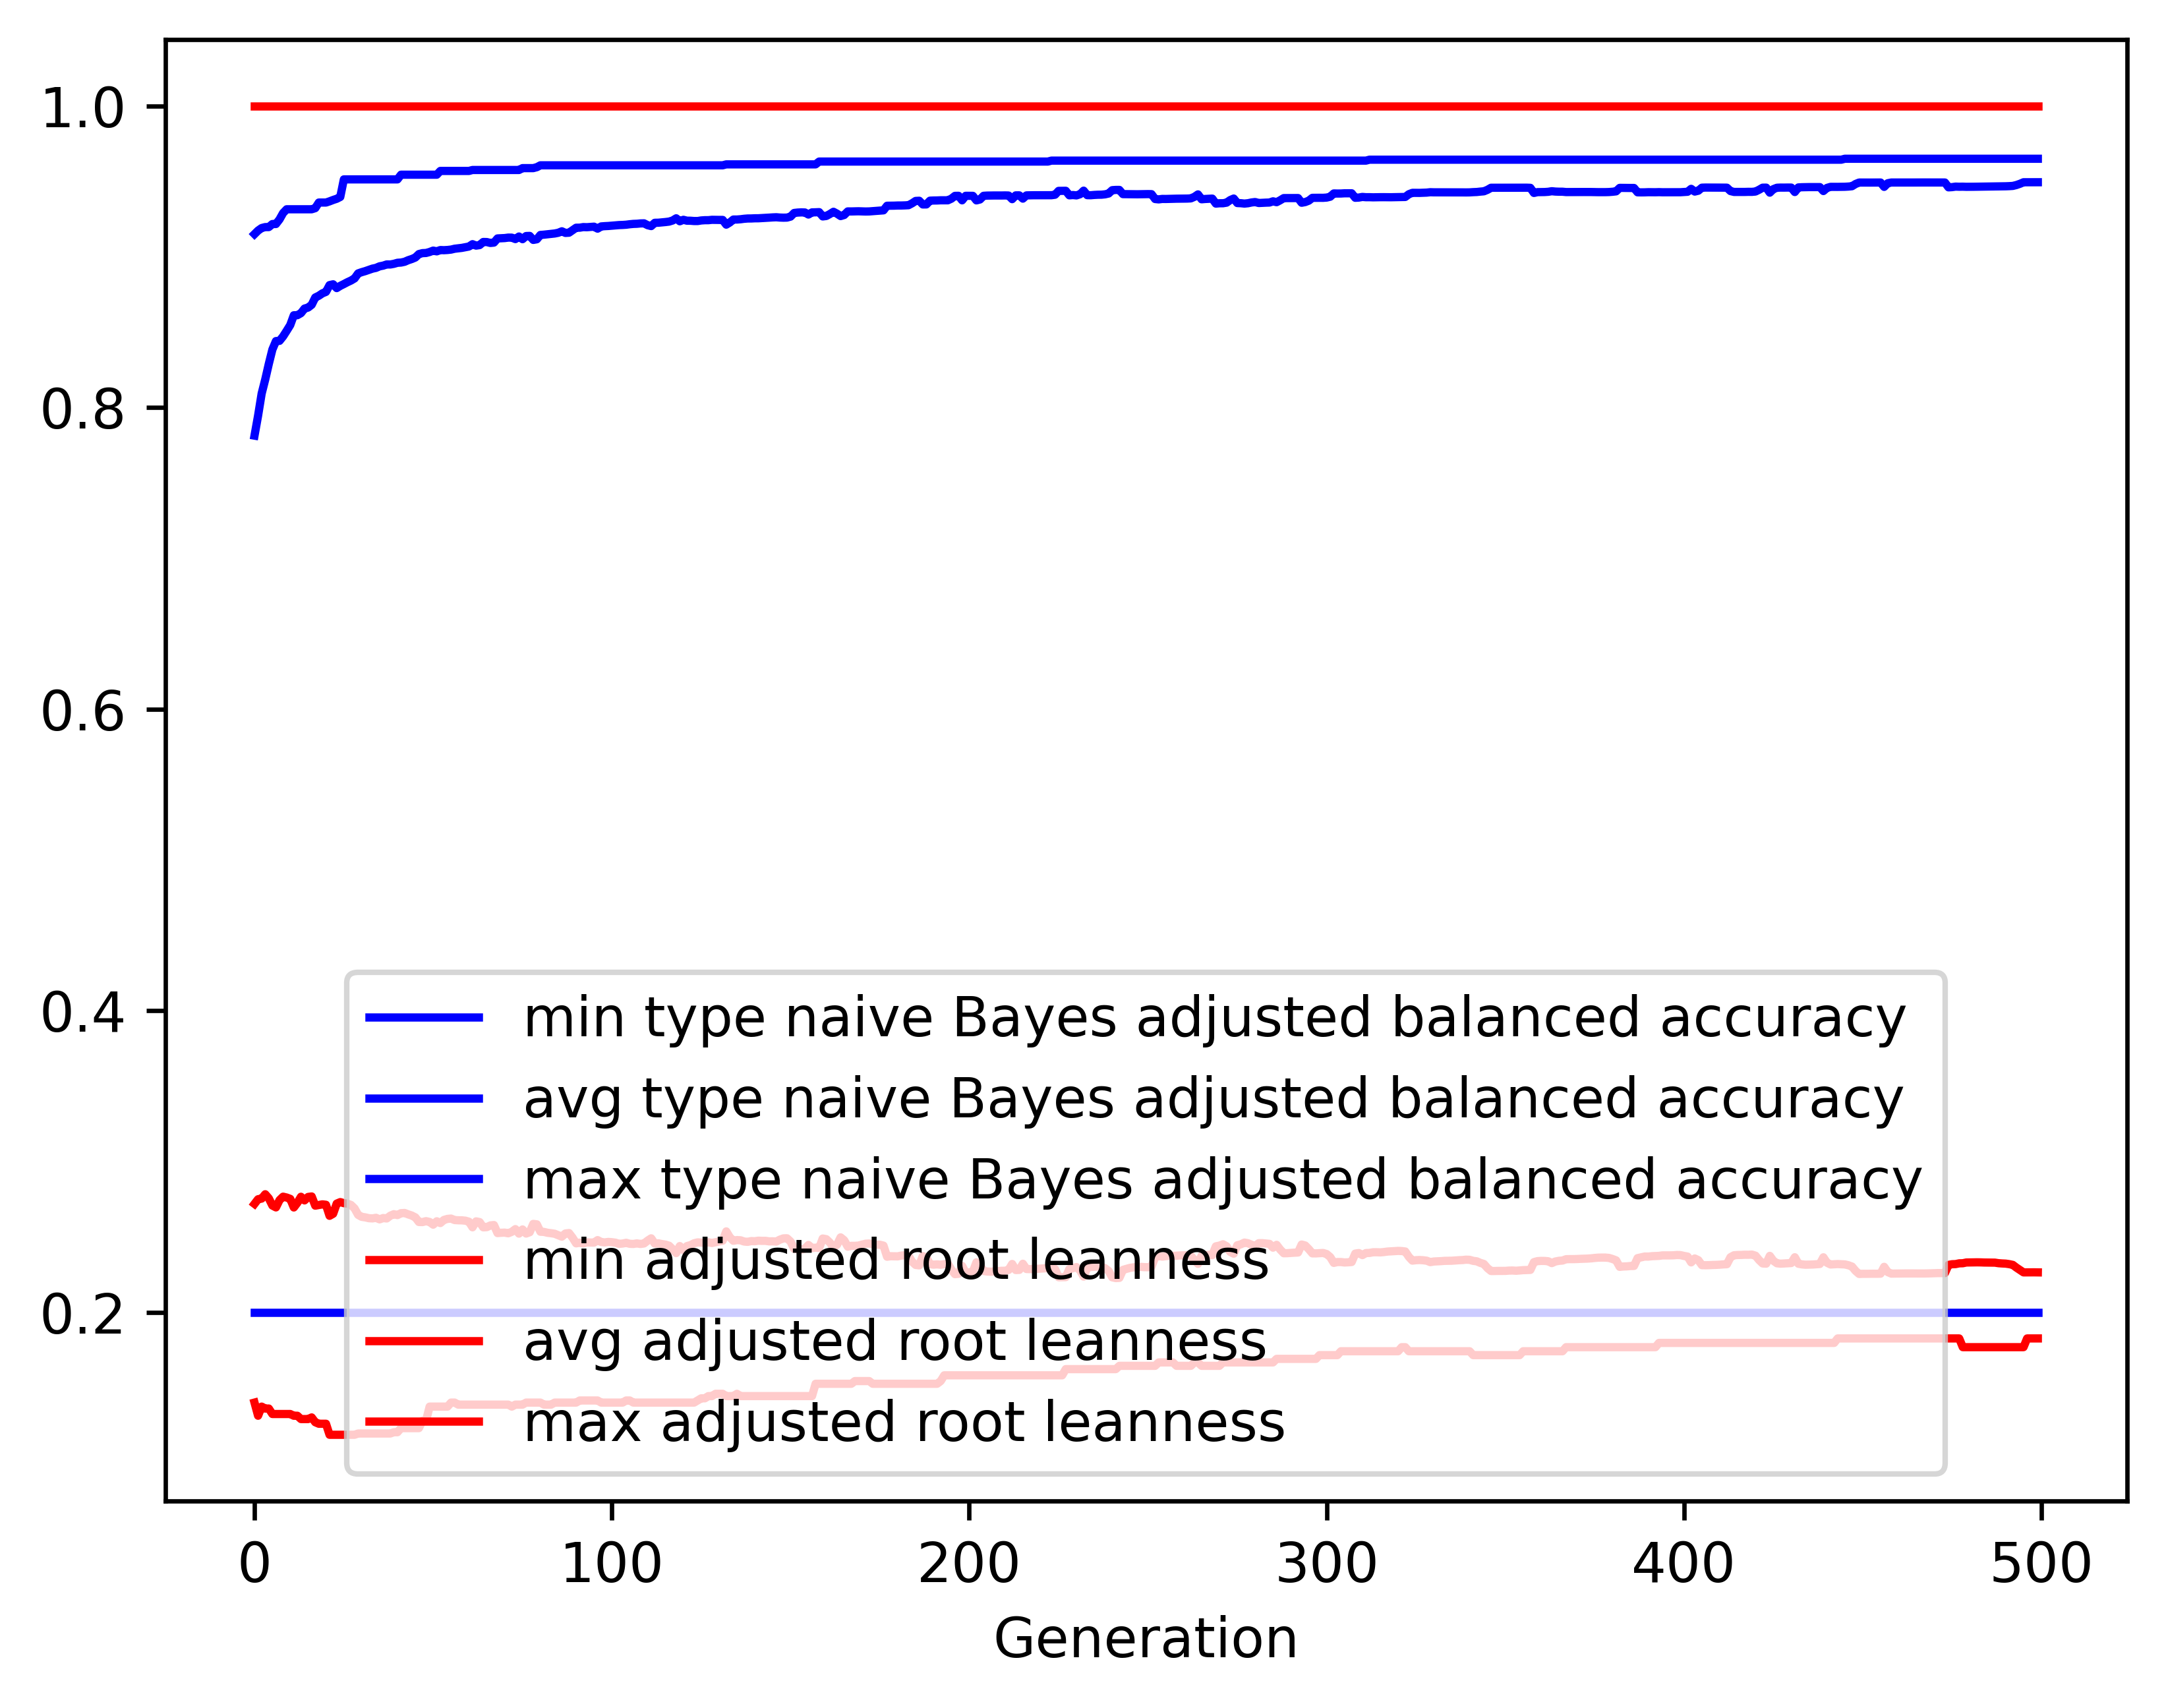

The table this chart was drawn from, first rows:
gen, evals, gen_feats, explored, type naive Bayes adjusted balanced accur…, type naive Bayes adjusted balanced accur…, type naive Bayes adjusted balanced accur…, type naive Bayes adjusted balanced accur…, adjusted root leanness_min, adjusted root leanness_avg, adjusted root leanness_max, adjusted root leanness_std
0, 500, 420, 420, 0.2, 0.7813, 0.9149, 0.1698, 0.14, 0.2718, 1.0, 0.181
1, 516, 633, 637, 0.2, 0.7945, 0.9173, 0.1443, 0.1313, 0.2749, 1.0, 0.1385
2, 500, 672, 834, 0.2, 0.8092, 0.919, 0.1342, 0.1374, 0.2753, 1.0, 0.1364
3, 500, 726, 1054, 0.2, 0.8185, 0.9196, 0.1243, 0.1361, 0.2782, 1.0, 0.136
4, 500, 735, 1237, 0.2, 0.8288, 0.9196, 0.1185, 0.1361, 0.2755, 1.0, 0.137
5, 500, 728, 1409, 0.2, 0.8384, 0.9216, 0.1119, 0.1325, 0.2707, 1.0, 0.135
6, 500, 759, 1588, 0.2, 0.844, 0.9216, 0.1089, 0.1325, 0.2695, 1.0, 0.1356
7, 500, 800, 1781, 0.2, 0.8441, 0.9247, 0.1108, 0.1325, 0.2743, 1.0, 0.1375
8, 500, 790, 1932, 0.2, 0.8471, 0.9289, 0.1078, 0.1325, 0.2766, 1.0, 0.1369
9, 500, 788, 2095, 0.2, 0.8508, 0.9314, 0.1061, 0.1325, 0.276, 1.0, 0.1372
10, 500, 827, 2268, 0.2, 0.8546, 0.9314, 0.1037, 0.1325, 0.2751, 1.0, 0.1376
11, 500, 831, 2410, 0.2, 0.8611, 0.9314, 0.09871, 0.1313, 0.2694, 1.0, 0.1359
12, 500, 848, 2563, 0.2, 0.8612, 0.9314, 0.1001, 0.1313, 0.2725, 1.0, 0.1383
13, 500, 839, 2717, 0.2, 0.8625, 0.9314, 0.09811, 0.1291, 0.2765, 1.0, 0.1373
14, 500, 860, 2857, 0.2, 0.8656, 0.9314, 0.09722, 0.1291, 0.2741, 1.0, 0.1382
15, 500, 858, 2976, 0.2, 0.8662, 0.9314, 0.09699, 0.1291, 0.2764, 1.0, 0.1375
16, 500, 865, 3106, 0.2, 0.8681, 0.9314, 0.09493, 0.1302, 0.2767, 1.0, 0.1374
17, 500, 848, 3215, 0.2, 0.8729, 0.9321, 0.09188, 0.127, 0.2706, 1.0, 0.1361
18, 500, 830, 3314, 0.2, 0.8741, 0.9359, 0.09175, 0.126, 0.2711, 1.0, 0.1356
19, 500, 874, 3428, 0.2, 0.8757, 0.9359, 0.09096, 0.126, 0.2715, 1.0, 0.1356
20, 500, 852, 3519, 0.2, 0.8766, 0.9359, 0.09108, 0.126, 0.2712, 1.0, 0.1359
21, 500, 851, 3627, 0.2, 0.8811, 0.9367, 0.08821, 0.1187, 0.2639, 1.0, 0.1345
22, 500, 888, 3726, 0.2, 0.8816, 0.9376, 0.08806, 0.1187, 0.2652, 1.0, 0.1344
23, 500, 860, 3806, 0.2, 0.8791, 0.9384, 0.09167, 0.1187, 0.272, 1.0, 0.1354
24, 500, 875, 3898, 0.2, 0.8806, 0.9396, 0.08969, 0.1187, 0.273, 1.0, 0.1346
25, 500, 862, 3983, 0.2, 0.8818, 0.9512, 0.08964, 0.1187, 0.2723, 1.0, 0.1349
26, 500, 864, 4080, 0.2, 0.883, 0.9512, 0.08935, 0.1187, 0.272, 1.0, 0.1354
27, 500, 861, 4153, 0.2, 0.8841, 0.9512, 0.08913, 0.1187, 0.2711, 1.0, 0.1358
28, 500, 905, 4235, 0.2, 0.8856, 0.9512, 0.08886, 0.1187, 0.2688, 1.0, 0.1367
29, 500, 856, 4296, 0.2, 0.8889, 0.9512, 0.08618, 0.1195, 0.2645, 1.0, 0.1341
30, 500, 875, 4361, 0.2, 0.8897, 0.9512, 0.08648, 0.1195, 0.2632, 1.0, 0.1351
31, 500, 847, 4409, 0.2, 0.8904, 0.9512, 0.08654, 0.1195, 0.2629, 1.0, 0.1351
32, 500, 876, 4464, 0.2, 0.8912, 0.9512, 0.08646, 0.1195, 0.2623, 1.0, 0.1352
33, 500, 896, 4526, 0.2, 0.892, 0.9512, 0.08616, 0.1195, 0.2622, 1.0, 0.1352
34, 500, 862, 4576, 0.2, 0.8925, 0.9512, 0.08611, 0.1195, 0.2626, 1.0, 0.1349
35, 500, 847, 4628, 0.2, 0.8936, 0.9512, 0.08592, 0.1195, 0.2615, 1.0, 0.1355
36, 500, 838, 4663, 0.2, 0.894, 0.9512, 0.08589, 0.1195, 0.2624, 1.0, 0.135
37, 500, 859, 4704, 0.2, 0.8948, 0.9512, 0.08592, 0.1195, 0.2621, 1.0, 0.135
38, 500, 881, 4759, 0.2, 0.8948, 0.9512, 0.0857, 0.1195, 0.264, 1.0, 0.1342
39, 500, 880, 4818, 0.2, 0.8952, 0.9512, 0.08575, 0.1204, 0.265, 1.0, 0.1336
40, 500, 835, 4853, 0.2, 0.8959, 0.9512, 0.08578, 0.1204, 0.2644, 1.0, 0.1341
41, 500, 874, 4891, 0.2, 0.8961, 0.9543, 0.08582, 0.1231, 0.2656, 1.0, 0.1333
42, 500, 882, 4940, 0.2, 0.8966, 0.9543, 0.08592, 0.1231, 0.2658, 1.0, 0.1332
43, 500, 864, 4987, 0.2, 0.8976, 0.9543, 0.0859, 0.1231, 0.2649, 1.0, 0.1334
44, 500, 865, 5030, 0.2, 0.8984, 0.9543, 0.08602, 0.1231, 0.2641, 1.0, 0.1337
45, 500, 880, 5068, 0.2, 0.8994, 0.9543, 0.08571, 0.1231, 0.2629, 1.0, 0.1333
46, 500, 883, 5103, 0.2, 0.9017, 0.9543, 0.08301, 0.1231, 0.2598, 1.0, 0.1305
47, 500, 884, 5133, 0.2, 0.9023, 0.9543, 0.0831, 0.128, 0.2597, 1.0, 0.1307
48, 500, 883, 5162, 0.2, 0.9024, 0.9543, 0.08312, 0.128, 0.2603, 1.0, 0.1303
49, 500, 876, 5191, 0.2, 0.9031, 0.9543, 0.08313, 0.1374, 0.2598, 1.0, 0.1306
50, 500, 878, 5220, 0.2, 0.904, 0.9543, 0.08323, 0.1374, 0.258, 1.0, 0.1307
51, 500, 861, 5250, 0.2, 0.9035, 0.9543, 0.08316, 0.1374, 0.2603, 1.0, 0.1304
52, 500, 871, 5276, 0.2, 0.9044, 0.9568, 0.08292, 0.1374, 0.2591, 1.0, 0.1308
53, 500, 841, 5299, 0.2, 0.9043, 0.9568, 0.08289, 0.1374, 0.2612, 1.0, 0.1297
54, 500, 871, 5325, 0.2, 0.9044, 0.9568, 0.08291, 0.1374, 0.2618, 1.0, 0.1294
55, 500, 823, 5346, 0.2, 0.9047, 0.9568, 0.08296, 0.14, 0.2621, 1.0, 0.1294
56, 500, 810, 5363, 0.2, 0.9052, 0.9568, 0.08308, 0.14, 0.2611, 1.0, 0.1298
57, 500, 831, 5388, 0.2, 0.9055, 0.9568, 0.08318, 0.1387, 0.2609, 1.0, 0.13
58, 500, 841, 5409, 0.2, 0.9058, 0.9568, 0.08324, 0.1387, 0.2609, 1.0, 0.1298
59, 500, 822, 5426, 0.2, 0.9062, 0.9568, 0.08329, 0.1387, 0.2607, 1.0, 0.13
... 440 more rows
